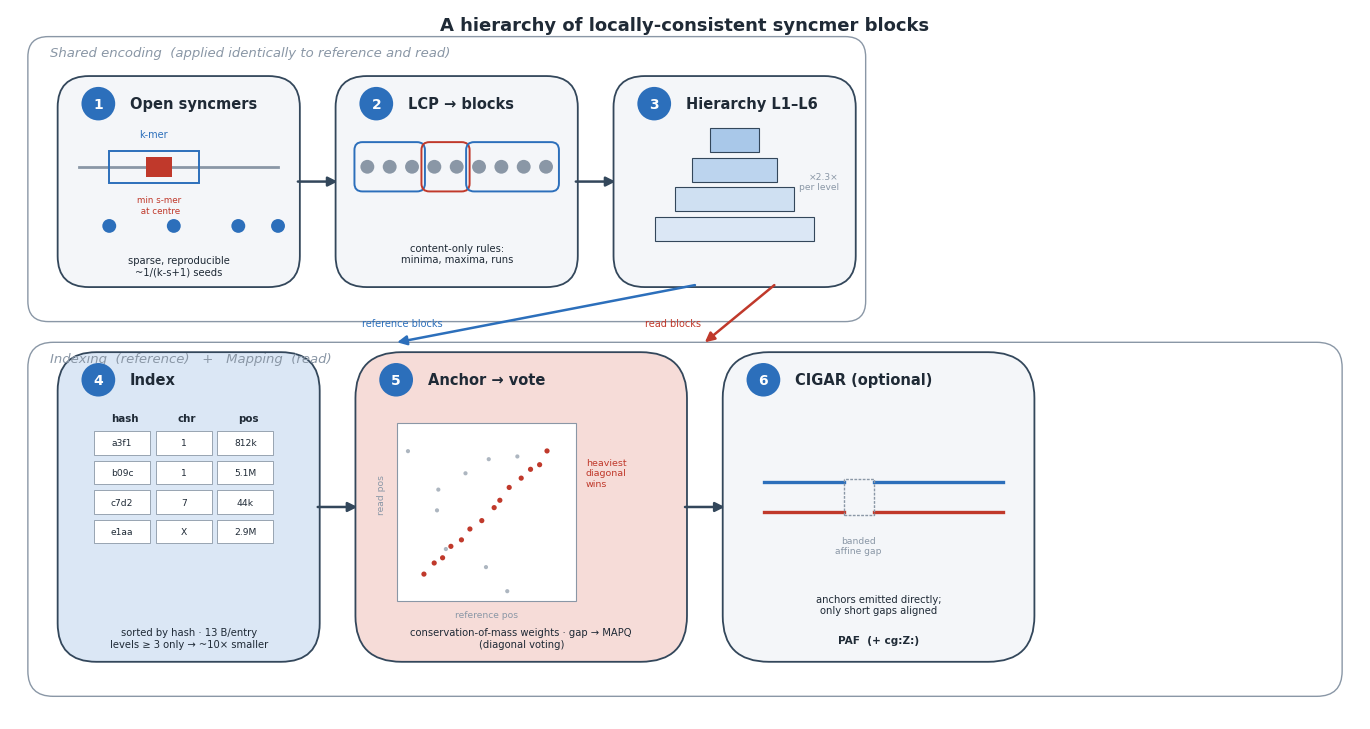

Generate this figure with matplotlib: (Note: this script raises an exception after producing the figure.)
#!/usr/bin/env python3
"""Methods schematic for the locally-consistent syncmer mapper paper.
Produces a vector PDF (and PNG preview) of the six-stage pipeline.
"""
import matplotlib
matplotlib.use("Agg")
import matplotlib.pyplot as plt
from matplotlib.patches import FancyBboxPatch, FancyArrowPatch, Rectangle, Circle
import matplotlib.font_manager as fm
import numpy as np

plt.rcParams.update({
    "font.size": 9,
    "font.family": "DejaVu Sans",
    "svg.fonttype": "none",
})

# ---- palette (print / grayscale friendly) -------------------------------
C_BOX   = "#f4f6f9"
C_EDGE  = "#33475b"
C_ACC   = "#2c6fbb"   # accent blue
C_ACC2  = "#c0392b"   # accent red
C_GREY  = "#8a97a6"
C_LBLUE = "#dbe7f5"
C_LRED  = "#f6dcd8"
C_TXT   = "#1f2a36"

fig, ax = plt.subplots(figsize=(13.6, 7.2))
ax.set_xlim(0, 136)
ax.set_ylim(0, 72)
ax.axis("off")

def box(x, y, w, h, fc=C_BOX, ec=C_EDGE, lw=1.3, r=0.025, z=2):
    p = FancyBboxPatch((x, y), w, h,
                       boxstyle=f"round,pad=0.2,rounding_size={r*min(w,h)*6}",
                       fc=fc, ec=ec, lw=lw, zorder=z)
    ax.add_patch(p)
    return p

def title(x, y, n, txt):
    badge = Circle((x+2.4, y), 1.7, fc=C_ACC, ec="none", zorder=5)
    ax.add_patch(badge)
    ax.text(x+2.4, y, str(n), ha="center", va="center", color="white",
            fontsize=10, fontweight="bold", zorder=6)
    ax.text(x+5.6, y, txt, ha="left", va="center", color=C_TXT,
            fontsize=10.5, fontweight="bold", zorder=6)

def cap(x, y, txt, w):
    ax.text(x, y, txt, ha="left", va="top", color=C_TXT, fontsize=8.3,
            wrap=True, zorder=6)

def arrow(x1, y1, x2, y2, color=C_EDGE, lw=1.8, style="-|>", mut=14):
    a = FancyArrowPatch((x1, y1), (x2, y2), arrowstyle=style,
                        mutation_scale=mut, lw=lw, color=color, zorder=4,
                        shrinkA=0, shrinkB=0)
    ax.add_patch(a)

# =========================================================================
# TOP HEADER
# =========================================================================
ax.text(68, 70.4, "A hierarchy of locally-consistent syncmer blocks",
        ha="center", va="center", fontsize=13, fontweight="bold", color=C_TXT)

# Phase banners
box(2, 40.5, 84, 28.5, fc="#ffffff", ec=C_GREY, lw=1.0, r=0.012, z=1)
ax.text(4, 67.6, "Shared encoding  (applied identically to reference and read)",
        ha="left", va="center", fontsize=9.5, style="italic", color=C_GREY)

box(2, 2.5, 132, 35.5, fc="#ffffff", ec=C_GREY, lw=1.0, r=0.012, z=1)
ax.text(4, 36.6, "Indexing  (reference)   +   Mapping  (read)",
        ha="left", va="center", fontsize=9.5, style="italic", color=C_GREY)

# =========================================================================
# STAGE 1 — open syncmers
# =========================================================================
x1, y1, w1, h1 = 5, 44, 24, 21
box(x1, y1, w1, h1)
title(x1+1.5, y1+h1-2.6, 1, "Open syncmers")
# illustrate: a sequence line, a k-mer window, central s-mer minimizer
seq_y = y1+12
ax.plot([x1+2, x1+w1-2], [seq_y, seq_y], color=C_GREY, lw=2, zorder=3)
# window
ax.add_patch(Rectangle((x1+5, seq_y-1.6), 9, 3.2, fc="none", ec=C_ACC, lw=1.4, zorder=4))
ax.text(x1+9.5, seq_y+3.0, "k-mer", ha="center", fontsize=7, color=C_ACC)
ax.add_patch(Rectangle((x1+8.7, seq_y-1.0), 2.6, 2.0, fc=C_ACC2, ec="none", zorder=5))
ax.text(x1+10, seq_y-2.9, "min s-mer\n at centre", ha="center", va="top",
        fontsize=6.3, color=C_ACC2)
# selected syncmer dots
for dx in [3, 9.5, 16, 20]:
    ax.add_patch(Circle((x1+2+dx, seq_y-6.0), 0.7, fc=C_ACC, ec="none", zorder=5))
ax.text(x1+w1/2, y1+2.0, "sparse, reproducible\n~1/(k-s+1) seeds", ha="center",
        va="center", fontsize=7.2, color=C_TXT)

arrow(x1+w1, y1+h1/2, x1+w1+4.0, y1+h1/2)

# =========================================================================
# STAGE 2 — LCP -> L1 blocks
# =========================================================================
x2 = x1+w1+4.0
box(x2, y1, w1, h1)
title(x2+1.5, y1+h1-2.6, 2, "LCP → blocks")
by = y1+12
dots = np.linspace(x2+3, x2+w1-3, 9)
for dx in dots:
    ax.add_patch(Circle((dx, by), 0.7, fc=C_GREY, ec="none", zorder=5))
# group into blocks via brackets
groups = [(0,2),(3,4),(5,8)]
cols = [C_ACC, C_ACC2, C_ACC]
for (a,b),c in zip(groups, cols):
    xa, xb = dots[a]-1.2, dots[b]+1.2
    ax.add_patch(FancyBboxPatch((xa, by-2.4), xb-xa, 4.8,
                 boxstyle="round,pad=0.1,rounding_size=0.8",
                 fc="none", ec=c, lw=1.4, zorder=4))
ax.text(x2+w1/2, y1+3.2, "content-only rules:\nminima, maxima, runs", ha="center",
        va="center", fontsize=7.2, color=C_TXT)

arrow(x2+w1, y1+h1/2, x2+w1+4.0, y1+h1/2)

# =========================================================================
# STAGE 3 — recursive hierarchy
# =========================================================================
x3 = x2+w1+4.0
box(x3, y1, w1, h1)
title(x3+1.5, y1+h1-2.6, 3, "Hierarchy L1–L6")
# pyramid of shrinking rows
base_y = y1+4.5
levels = [("L1", 16, C_LBLUE), ("L2", 12, "#cfe0f2"),
          ("L3", 8.5, "#bcd4ee"), ("L4–L6", 5, "#a9c8e9")]
for i,(lab,wd,c) in enumerate(levels):
    yy = base_y + i*3.0
    cx = x3+w1/2
    ax.add_patch(Rectangle((cx-wd/2, yy), wd, 2.4, fc=c, ec=C_EDGE, lw=0.8, zorder=4))
    ax.text(cx, yy+1.2, lab, ha="center", va="center", fontsize=6.6, color=C_TXT)
ax.text(x3+w1-1.5, base_y+6, "×2.3×\nper level", ha="right", va="center",
        fontsize=6.6, color=C_GREY)

# =========================================================================
# downward arrows into indexing/mapping phase
# =========================================================================
# reference branch (left) and read branch (right) emerge from hierarchy
arrow(x3+w1/2-4, y1, x2+6, 38.2, color=C_ACC)      # to index
arrow(x3+w1/2+4, y1, 70, 38.2, color=C_ACC2)       # to anchoring
ax.text(x2+2.5, 39.6, "reference blocks", ha="left", va="bottom",
        fontsize=7, color=C_ACC, rotation=0)
ax.text(64, 39.6, "read blocks", ha="left", va="bottom",
        fontsize=7, color=C_ACC2)

# =========================================================================
# STAGE 4 — index  (bottom-left)
# =========================================================================
x4, y4, w4, h4 = 5, 6, 26, 31
box(x4, y4, w4, h4, fc=C_LBLUE)
title(x4+1.5, y4+h4-2.6, 4, "Index")
# struct-of-arrays table
cols3 = ["hash", "chr", "pos"]
tx, ty, cw = x4+3.5, y4+h4-9, 6.2
for j,cn in enumerate(cols3):
    ax.text(tx+j*cw+cw/2, ty+2.2, cn, ha="center", fontsize=7.4,
            fontweight="bold", color=C_TXT)
rows = [("a3f1","1","812k"),("b09c","1","5.1M"),("c7d2","7","44k"),("e1aa","X","2.9M")]
for r,row in enumerate(rows):
    yy = ty - r*3.0
    for j,val in enumerate(row):
        ax.add_patch(Rectangle((tx+j*cw, yy-1.2), cw-0.6, 2.4,
                     fc="white", ec=C_GREY, lw=0.6, zorder=4))
        ax.text(tx+j*cw+(cw-0.6)/2, yy, val, ha="center", va="center",
                fontsize=6.6, color=C_TXT, zorder=5)
ax.text(x4+w4/2, y4+2.2, "sorted by hash · 13 B/entry\nlevels ≥ 3 only → ~10× smaller",
        ha="center", va="center", fontsize=7.2, color=C_TXT)

arrow(x4+w4, y4+h4/2, x4+w4+4.0, y4+h4/2)

# =========================================================================
# STAGE 5 — anchoring + voting (bottom-middle)
# =========================================================================
x5 = x4+w4+4.0
w5, h5 = 33, 31
box(x5, y4, w5, h5, fc=C_LRED)
title(x5+1.5, y4+h4-2.6, 5, "Anchor → vote")
# dotplot
gx, gy, gw, gh = x5+4, y4+6, 18, 18
ax.add_patch(Rectangle((gx, gy), gw, gh, fc="white", ec=C_GREY, lw=0.8, zorder=3))
ax.text(gx+gw/2, gy-1.7, "reference pos", ha="center", fontsize=6.6, color=C_GREY)
ax.text(gx-1.6, gy+gh/2, "read pos", ha="center", fontsize=6.6, color=C_GREY,
        rotation=90)
rng = np.random.default_rng(7)
# diagonal cluster (true locus)
t = np.linspace(0.15, 0.85, 14)
ax.scatter(gx+ (t+rng.normal(0,0.012,t.size))*gw,
           gy+ (t+rng.normal(0,0.012,t.size))*gh,
           s=14, c=C_ACC2, zorder=5, edgecolors="none")
# scattered noise anchors
ax.scatter(gx+rng.uniform(0.05,0.95,9)*gw, gy+rng.uniform(0.05,0.95,9)*gh,
           s=9, c=C_GREY, zorder=4, edgecolors="none", alpha=0.7)
ax.text(gx+gw+1.0, gy+gh*0.72, "heaviest\ndiagonal\nwins", ha="left", va="center",
        fontsize=6.8, color=C_ACC2)
ax.text(x5+w5/2, y4+2.2, "conservation-of-mass weights · gap → MAPQ\n(diagonal voting)",
        ha="center", va="center", fontsize=7.2, color=C_TXT)

arrow(x5+w5, y4+h4/2, x5+w5+4.0, y4+h4/2)

# =========================================================================
# STAGE 6 — optional CIGAR (bottom-right)
# =========================================================================
x6 = x5+w5+4.0
w6, h6 = 31, 31
box(x6, y4, w6, h6)
title(x6+1.5, y4+h4-2.6, 6, "CIGAR (optional)")
# two aligned tracks with a gap
ax_y = y4+h6-13
for k,(yy,c) in enumerate([(ax_y, C_ACC),(ax_y-3.0, C_ACC2)]):
    ax.plot([x6+4, x6+12], [yy, yy], color=c, lw=2.4, zorder=4)
    ax.plot([x6+15, x6+w6-3], [yy, yy], color=c, lw=2.4, zorder=4)
ax.add_patch(Rectangle((x6+12, ax_y-3.3), 3, 3.6, fc="none", ec=C_GREY,
             lw=1.0, ls=(0,(2,1)), zorder=4))
ax.text(x6+13.5, ax_y-5.4, "banded\naffine gap", ha="center", va="top",
        fontsize=6.6, color=C_GREY)
ax.text(x6+w6/2, y4+5.6, "anchors emitted directly;\nonly short gaps aligned", ha="center",
        va="center", fontsize=7.2, color=C_TXT)
ax.text(x6+w6/2, y4+2.0, "PAF  (+ cg:Z:)", ha="center", va="center",
        fontsize=7.6, fontweight="bold", color=C_TXT)

plt.tight_layout(pad=0.4)
out_pdf = "/sessions/magical-practical-babbage/mnt/hifibenchmark/results/plots/pipeline.pdf"
out_png = "/sessions/magical-practical-babbage/mnt/hifibenchmark/results/plots/pipeline.png"
fig.savefig(out_pdf, bbox_inches="tight")
fig.savefig(out_png, dpi=170, bbox_inches="tight")
print("wrote", out_pdf, out_png)
